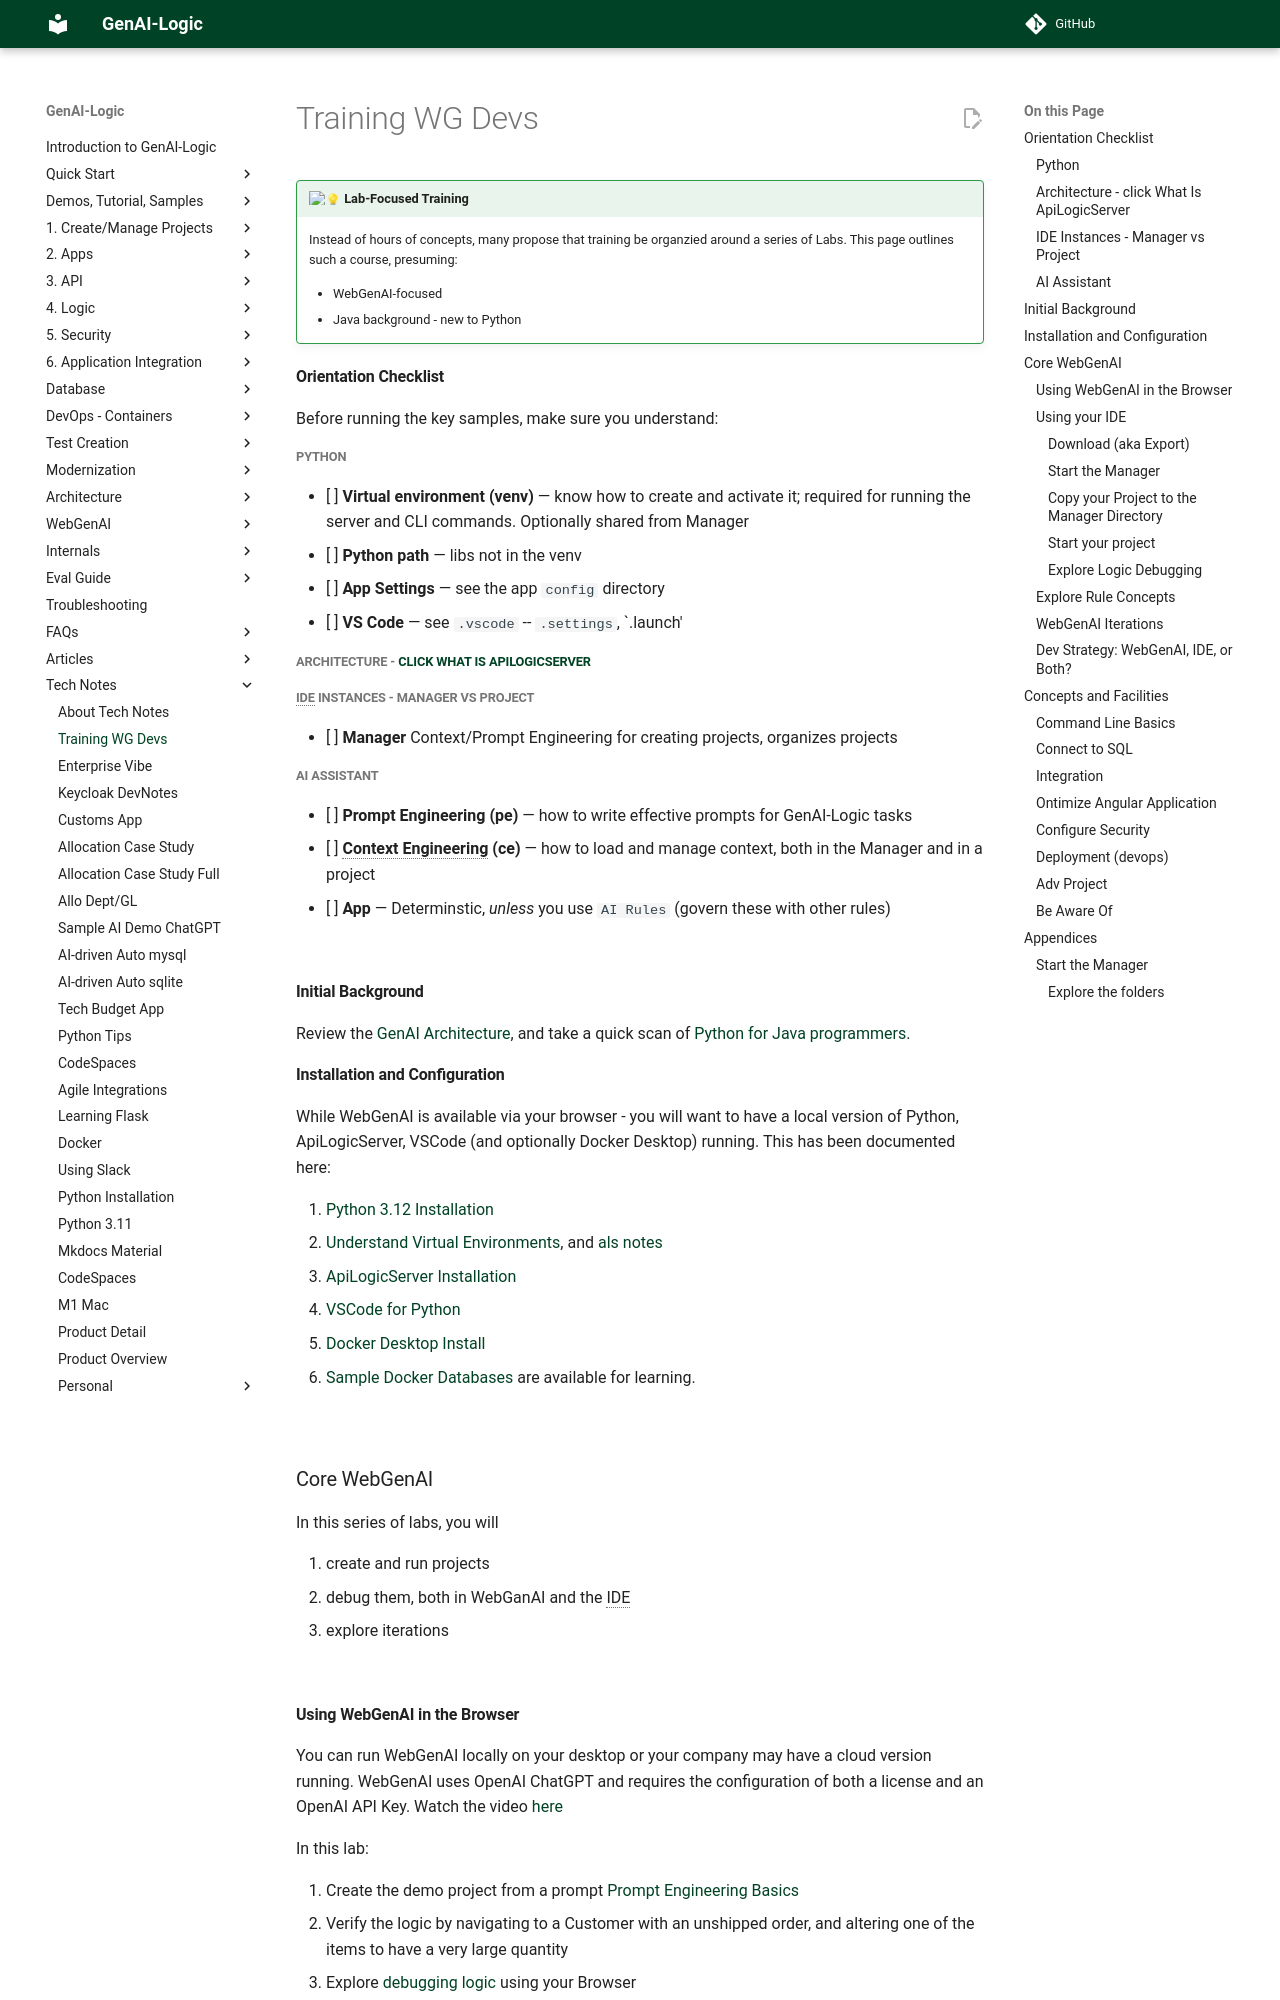

repository: ApiLogicServer/Docs · page: Tech-Training-WG-Dev/index.html · generator: jekyll

!!! pied-piper ":bulb: Lab-Focused Training"

      Instead of hours of concepts, many propose that training be organzied around a series of Labs.  This page outlines such a course, presuming:

      * WebGenAI-focused
      * Java background - new to Python


### Orientation Checklist

Before running the key samples, make sure you understand:

#### Python
- [ ] **Virtual environment (venv)** — know how to create and activate it; required for running the server and CLI commands.  Optionally shared from Manager
- [ ] **Python path** — libs not in the venv
- [ ] **App Settings** — see the app `config` directory
- [ ] **VS Code** — see `.vscode` -- `.settings`, `.launch'

#### Architecture - [click What Is ApiLogicServer](Architecture-What-Is.md){:target="_blank" rel="noopener"}

#### IDE Instances - Manager vs Project
- [ ] **Manager** Context/Prompt Engineering for creating projects, organizes projects

#### AI Assistant
- [ ] **Prompt Engineering (pe)** — how to write effective prompts for GenAI-Logic tasks
- [ ] **Context Engineering (ce)** — how to load and manage context, both in the Manager and in a project
- [ ] **App** — Determinstic, *unless* you use `AI Rules` (govern these with other rules)

<br>

### Initial Background
Review the [GenAI Architecture](Architecture-What-Is-GenAI.md){:target="_blank" rel="noopener"}, and take a quick scan of [Python for Java programmers](Tech-Python.md){:target="_blank" rel="noopener"}. 


### Installation and Configuration
While WebGenAI is available via your browser - you will want to have a local version of Python, ApiLogicServer, VSCode (and optionally Docker Desktop) running.  This has been documented here:

1. [Python 3.12 Installation](Tech-Install-Python.md){:target="_blank" rel="noopener"}
2. [Understand Virtual Environments](https://docs.python.org/3/library/venv.html){:target="_blank" rel="noopener"}, and [als notes](Project-Env.md){:target="_blank" rel="noopener"}
3. [ApiLogicServer Installation](Install-Express.md){:target="_blank" rel="noopener"}
4. [VSCode for Python](https://code.visualstudio.com/docs/python/python-tutorial){:target="_blank" rel="noopener"}
5. [Docker Desktop Install](https://docs.docker.com/desktop/){:target="_blank" rel="noopener"}
6. [Sample Docker Databases](Database-Docker.md){:target="_blank" rel="noopener"} are available for learning.

&nbsp;

## Core WebGenAI

In this series of labs, you will 

1. create and run projects
2. debug them, both in WebGanAI and the IDE
3. explore iterations

&nbsp;
